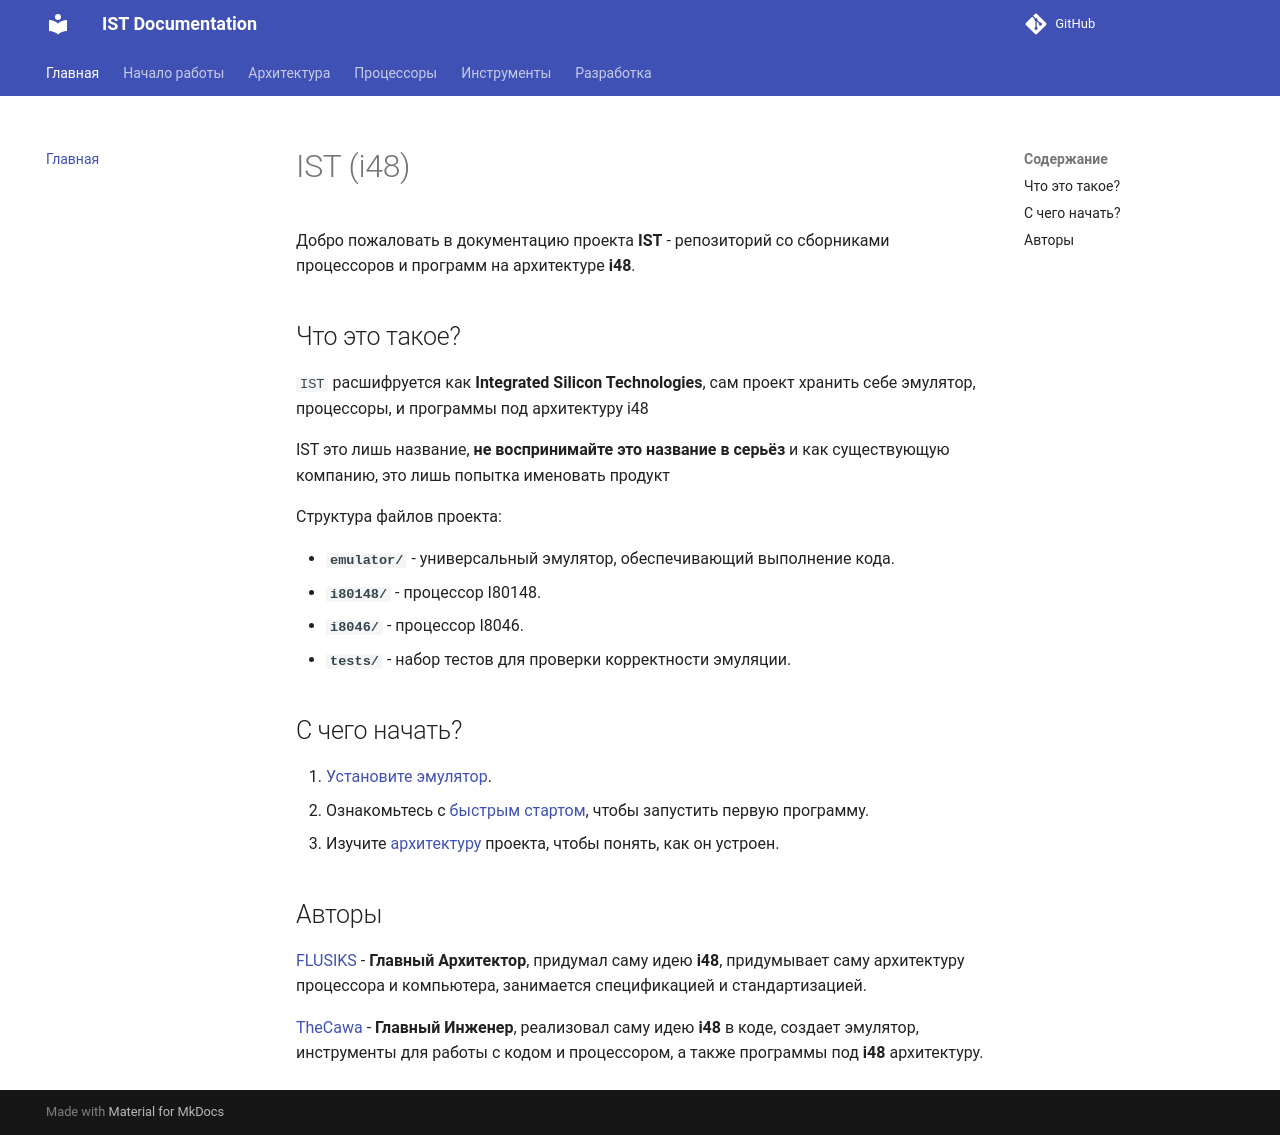

repository: TheCawa/IST · page: index.html · generator: mkdocs

# IST (i48)

Добро пожаловать в документацию проекта **IST** - репозиторий со сборниками процессоров и программ на архитектуре **i48**.

## Что это такое?

`IST` расшифруется как **Integrated Silicon Technologies**, сам проект хранить себе эмулятор, процессоры, и программы под архитектуру i48

IST это лишь название, **не воспринимайте это название в серьёз** и как существующую компанию, это лишь попытка именовать продукт

Структура файлов проекта:

- **`emulator/`** - универсальный эмулятор, обеспечивающий выполнение кода.
- **`i80148/`** - процессор I80148.
- **`i8046/`** - процессор I8046.
- **`tests/`** - набор тестов для проверки корректности эмуляции.

## С чего начать?

1.  [Установите эмулятор](getting-started/installation.md).
2.  Ознакомьтесь с [быстрым стартом](getting-started/quick-start.md), чтобы запустить первую программу.
3.  Изучите [архитектуру](architecture/overview.md) проекта, чтобы понять, как он устроен.

## Авторы
[FLUSIKS](https://github.com/FLUSIKS) - **Главный Архитектор**, придумал саму идею **i48**, придумывает саму архитектуру процессора и компьютера, занимается спецификацией и стандартизацией.

[TheCawa](https://github.com/TheCawa) - **Главный Инженер**, реализовал саму идею **i48** в коде, создает эмулятор, инструменты для работы с кодом и процессором, а также программы под **i48** архитектуру.
